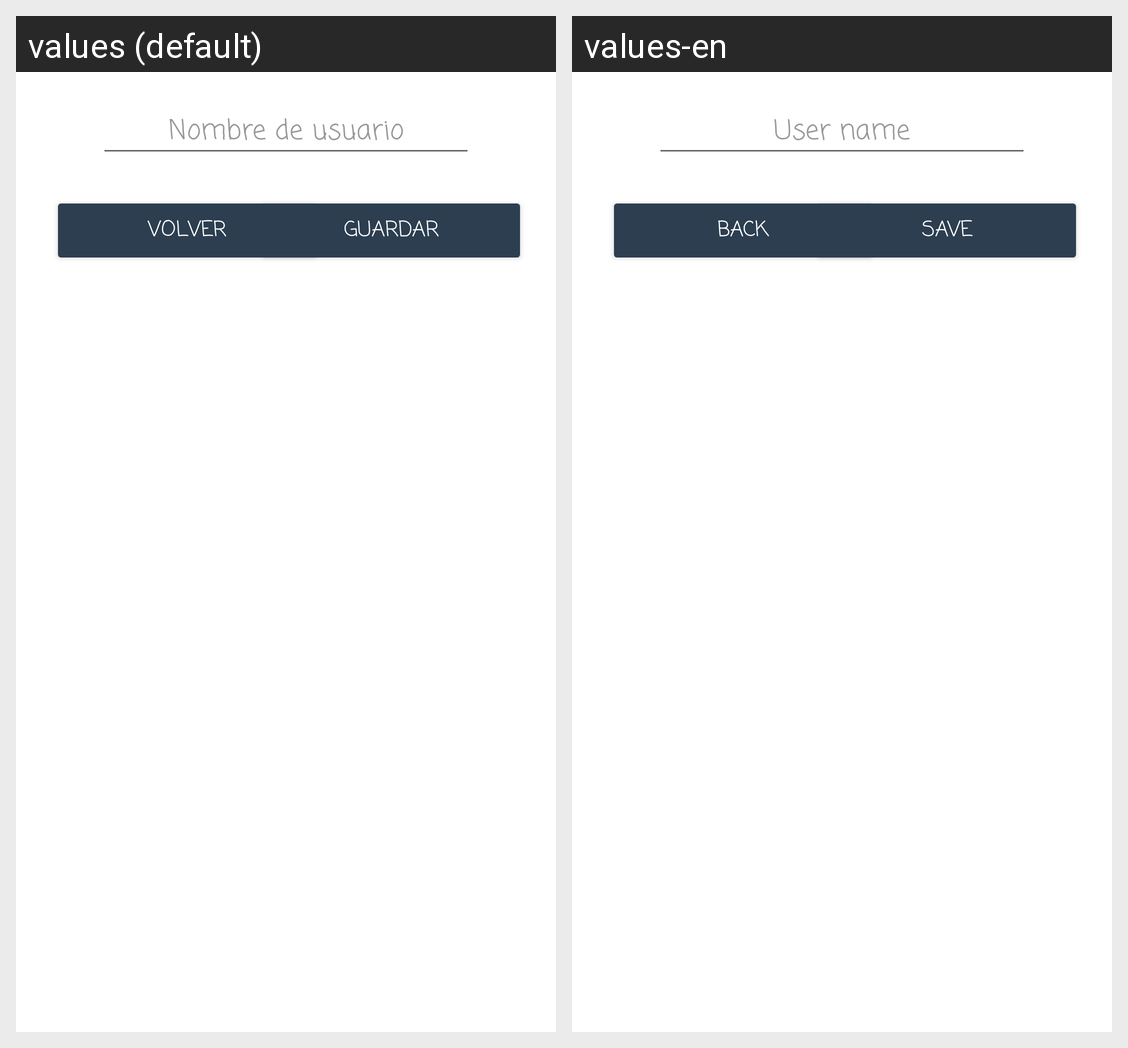

For this localized Android screen grid, give each drawn string resource with its value in every locale shown.
Android screen res/layout/dialogo_editar_perfil.xml rendered under 2 locales, left to right: values (default), values-en. Device: Nexus 5 (rendered at 1080×1920; each locale shown at half size, 540×960, under a caption strip naming it); theme Theme.AplicacionRecetas.
Strings drawn on this screen, with the default value and each locale's value (text and hints the layout hard-codes, and strings that could not be matched under every locale, appear in the picture but are not listed):

nomUsuario
  values: Nombre de usuario
  values-en: User name

volver
  values: Volver
  values-en: Back

guardar
  values: Guardar
  values-en: Save
